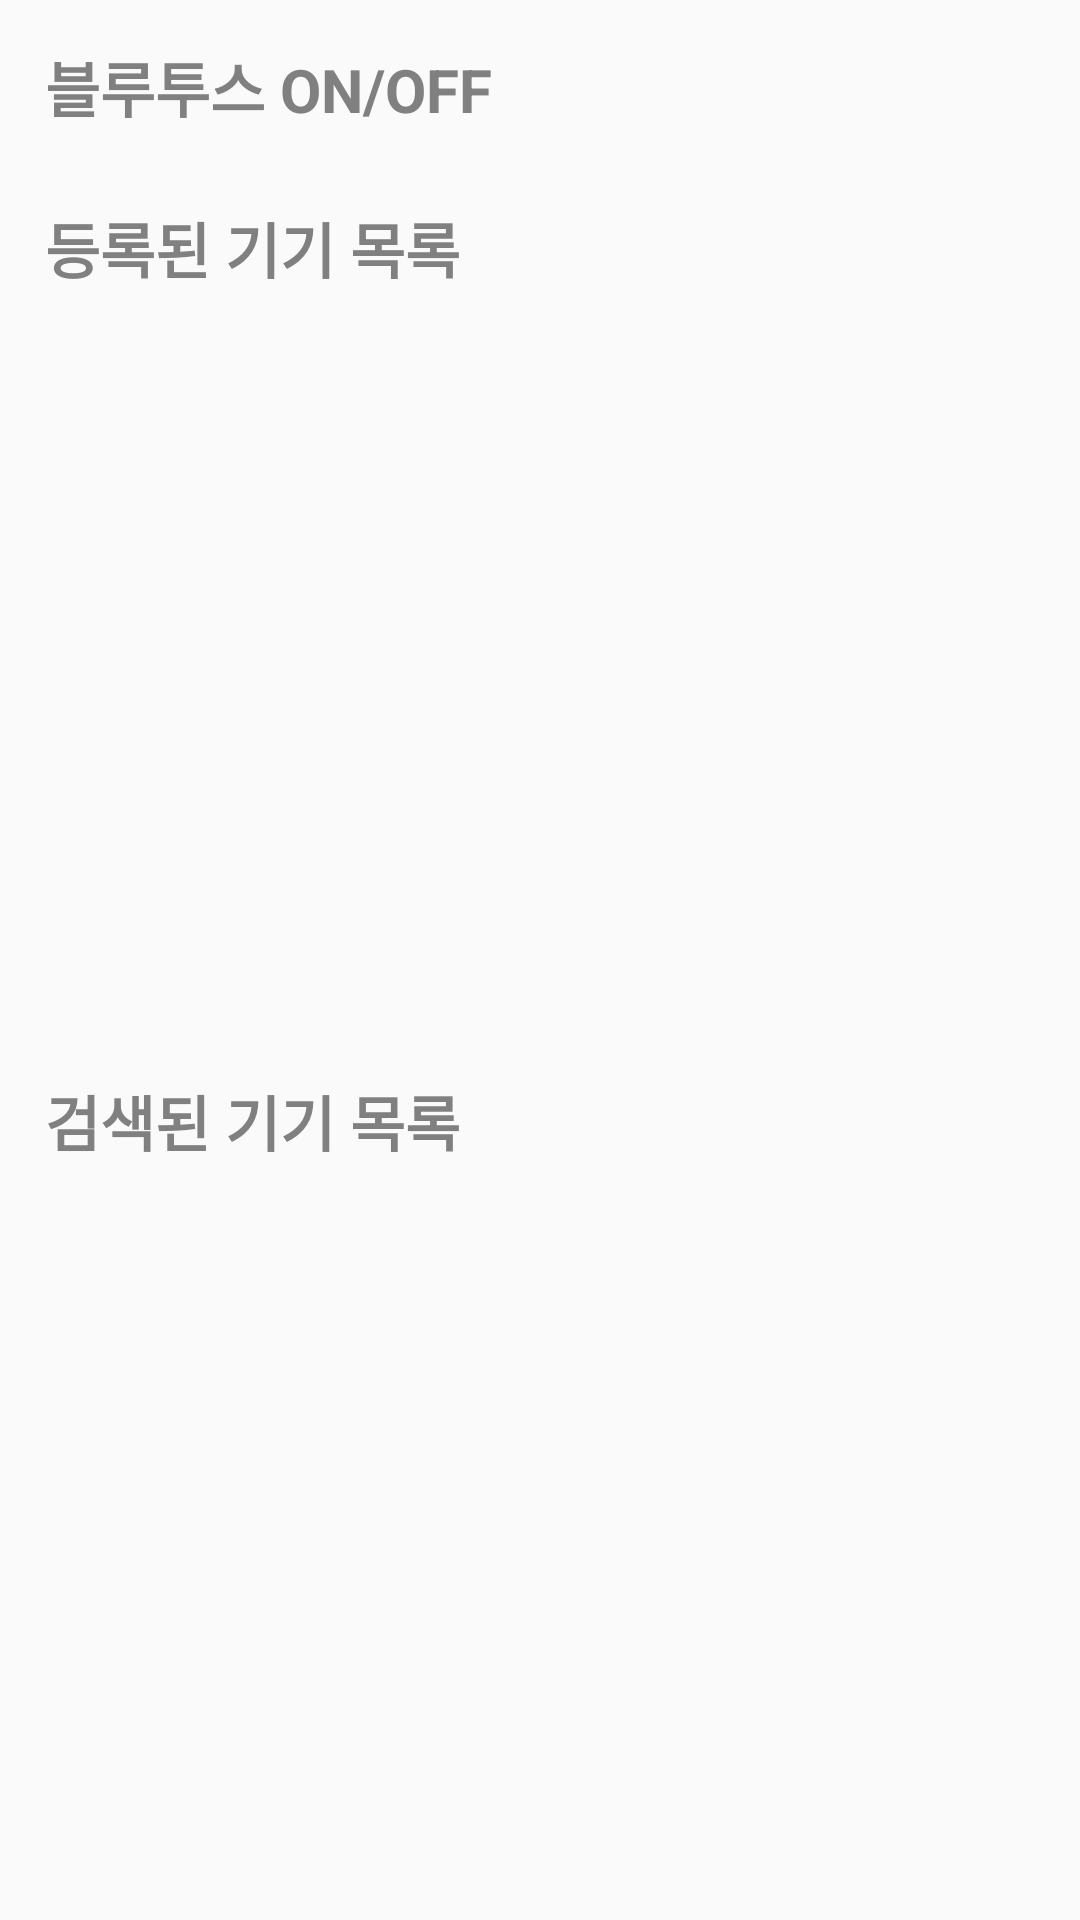

Android layout source for this screen:
<!-- AndroidManifest.xml: application theme Theme.AggregationManageApplication -->
<!-- res/layout/fragment_bluetooth.xml -->
<?xml version="1.0" encoding="utf-8"?>
<FrameLayout xmlns:android="http://schemas.android.com/apk/res/android"
    xmlns:tools="http://schemas.android.com/tools"
    android:layout_width="match_parent"
    android:layout_height="match_parent"
    xmlns:app="http://schemas.android.com/apk/res-auto"
    tools:context=".fragment.BluetoothFragment">

    <LinearLayout
        android:layout_width="match_parent"
        android:layout_height="match_parent"
        android:orientation="vertical"
        android:weightSum="11"
        >
        <androidx.constraintlayout.widget.ConstraintLayout
            android:layout_width="match_parent"
            android:layout_height="0dp"
            android:layout_weight="1">
            <TextView
                android:layout_width="wrap_content"
                android:layout_height="wrap_content"
                android:textSize="20dp"
                android:textStyle="bold"
                android:textAlignment="center"
                android:padding="10dp"
                android:layout_marginLeft="5dp"
                android:text="블루투스 ON/OFF"
                android:textColor="#808080"
                app:layout_constraintLeft_toLeftOf="parent"
                app:layout_constraintTop_toTopOf="parent"
                app:layout_constraintBottom_toBottomOf="parent"/>
            <ImageView
                android:id="@+id/bluetooth_img_view"
                android:layout_width="wrap_content"
                android:layout_height="wrap_content"
                android:src="@drawable/ic_bluetooth"
                android:layout_marginRight="2dp"
                app:layout_constraintTop_toTopOf="parent"
                app:layout_constraintBottom_toBottomOf="parent"
                app:layout_constraintRight_toLeftOf="@+id/ble_on_off_btn"
                />
            <Switch
                android:layout_width="wrap_content"
                android:layout_height="wrap_content"
                android:id="@+id/ble_on_off_btn"
                android:track="@drawable/switch_track_on"
                android:thumb="@drawable/switch_thumb_selector"
                android:layout_gravity="right"
                android:layout_marginRight="8dp"
                app:layout_constraintTop_toTopOf="parent"
                app:layout_constraintBottom_toBottomOf="parent"
                app:layout_constraintRight_toRightOf="parent" />
        </androidx.constraintlayout.widget.ConstraintLayout>
        <LinearLayout
            android:layout_width="match_parent"
            android:layout_height="0dp"
            android:layout_weight="5"
            android:weightSum="6"
            android:orientation="vertical">
            <androidx.constraintlayout.widget.ConstraintLayout
                android:layout_width="match_parent"
                android:layout_height="0dp"
                android:layout_weight="1">

                <TextView
                android:layout_width="wrap_content"
                android:layout_height="wrap_content"
                    android:padding="10dp"
                android:text="등록된 기기 목록"
                android:textSize="20dp"
                android:textStyle="bold"
                    android:textAlignment="center"
                    android:layout_marginLeft="5dp"
                    app:layout_constraintTop_toTopOf="parent"
                    app:layout_constraintBottom_toBottomOf="parent"
                    app:layout_constraintLeft_toLeftOf="parent"
                    android:textColor="#808080"/>
            </androidx.constraintlayout.widget.ConstraintLayout>
            <androidx.recyclerview.widget.RecyclerView
                android:id="@+id/rv_bluetooth"
                android:layout_width="match_parent"
                android:paddingTop="8dp"
                android:paddingLeft="15dp"
                android:layout_height="0dp"
                android:layout_weight="5"
                android:background="?attr/selectableItemBackground">
            </androidx.recyclerview.widget.RecyclerView>
        </LinearLayout>
        <LinearLayout
            android:id="@+id/searching_bluetooth_layout"
            android:layout_width="match_parent"
            android:layout_height="0dp"
            android:layout_weight="5"
            android:weightSum="6"
            android:orientation="vertical">
            <androidx.constraintlayout.widget.ConstraintLayout
                android:layout_width="match_parent"
                android:layout_height="0dp"
                android:layout_weight="1">

                <TextView
                    android:layout_width="wrap_content"
                    android:layout_height="wrap_content"
                    android:padding="10dp"
                    android:text="검색된 기기 목록"
                    android:textSize="20dp"
                    android:textStyle="bold"
                    android:textAlignment="center"
                    android:layout_marginLeft="5dp"
                    app:layout_constraintTop_toTopOf="parent"
                    app:layout_constraintBottom_toBottomOf="parent"
                    app:layout_constraintLeft_toLeftOf="parent"
                    android:textColor="#808080"/>
            </androidx.constraintlayout.widget.ConstraintLayout>
            <androidx.recyclerview.widget.RecyclerView
                android:id="@+id/rv_scan_bluetooth"
                android:layout_width="match_parent"
                android:paddingTop="8dp"
                android:paddingLeft="15dp"
                android:layout_height="0dp"
                android:layout_weight="5">
            </androidx.recyclerview.widget.RecyclerView>
        </LinearLayout>
    </LinearLayout>
</FrameLayout>
<!-- resources referenced by this layout -->
<resources>
  <!-- drawable switch_track_on (drawable) -->
  <?xml version="1.0" encoding="utf-8"?>
  <selector xmlns:android="http://schemas.android.com/apk/res/android">
      <item android:state_checked="true">
      <shape
          xmlns:android="http://schemas.android.com/apk/res/android"
          android:shape="rectangle" >
  
          <corners
              android:radius="15dp" />
          <size
              android:width="75dp"
              android:height="25dp" />
          <solid
              android:color="#AAC4FF" />
          <stroke
              android:width="2dp"
              android:color="#AAC4FF" />
      </shape>
      </item>
      <item android:state_checked="false">
          <shape
              xmlns:android="http://schemas.android.com/apk/res/android"
              android:shape="rectangle" >
  
              <corners
                  android:radius="15dp" />
              <size
                  android:width="75dp"
                  android:height="25dp" />
              <solid
                  android:color="#808080" />
              <stroke
                  android:width="2dp"
                  android:color="#808080" />
          </shape>
      </item>
  </selector>
  <style name="Theme.AggregationManageApplication" parent="Theme.AppCompat.Light">
          
          <item name="colorPrimary">@color/purple_500</item>
          <item name="colorPrimaryVariant">@color/purple_700</item>
          <item name="colorOnPrimary">@color/white</item>
          
          <item name="colorSecondary">@color/teal_200</item>
          <item name="colorSecondaryVariant">@color/teal_700</item>
          <item name="colorOnSecondary">@color/black</item>
          
          <item name="android:statusBarColor">?attr/colorPrimaryVariant</item>
          
      </style>
  <color name="purple_500">#FF6200EE</color>
  <color name="purple_700">#FF3700B3</color>
  <color name="white">#FFFFFFFF</color>
  <color name="teal_200">#FF03DAC5</color>
  <color name="teal_700">#FF018786</color>
  <color name="black">#FF000000</color>
</resources>
